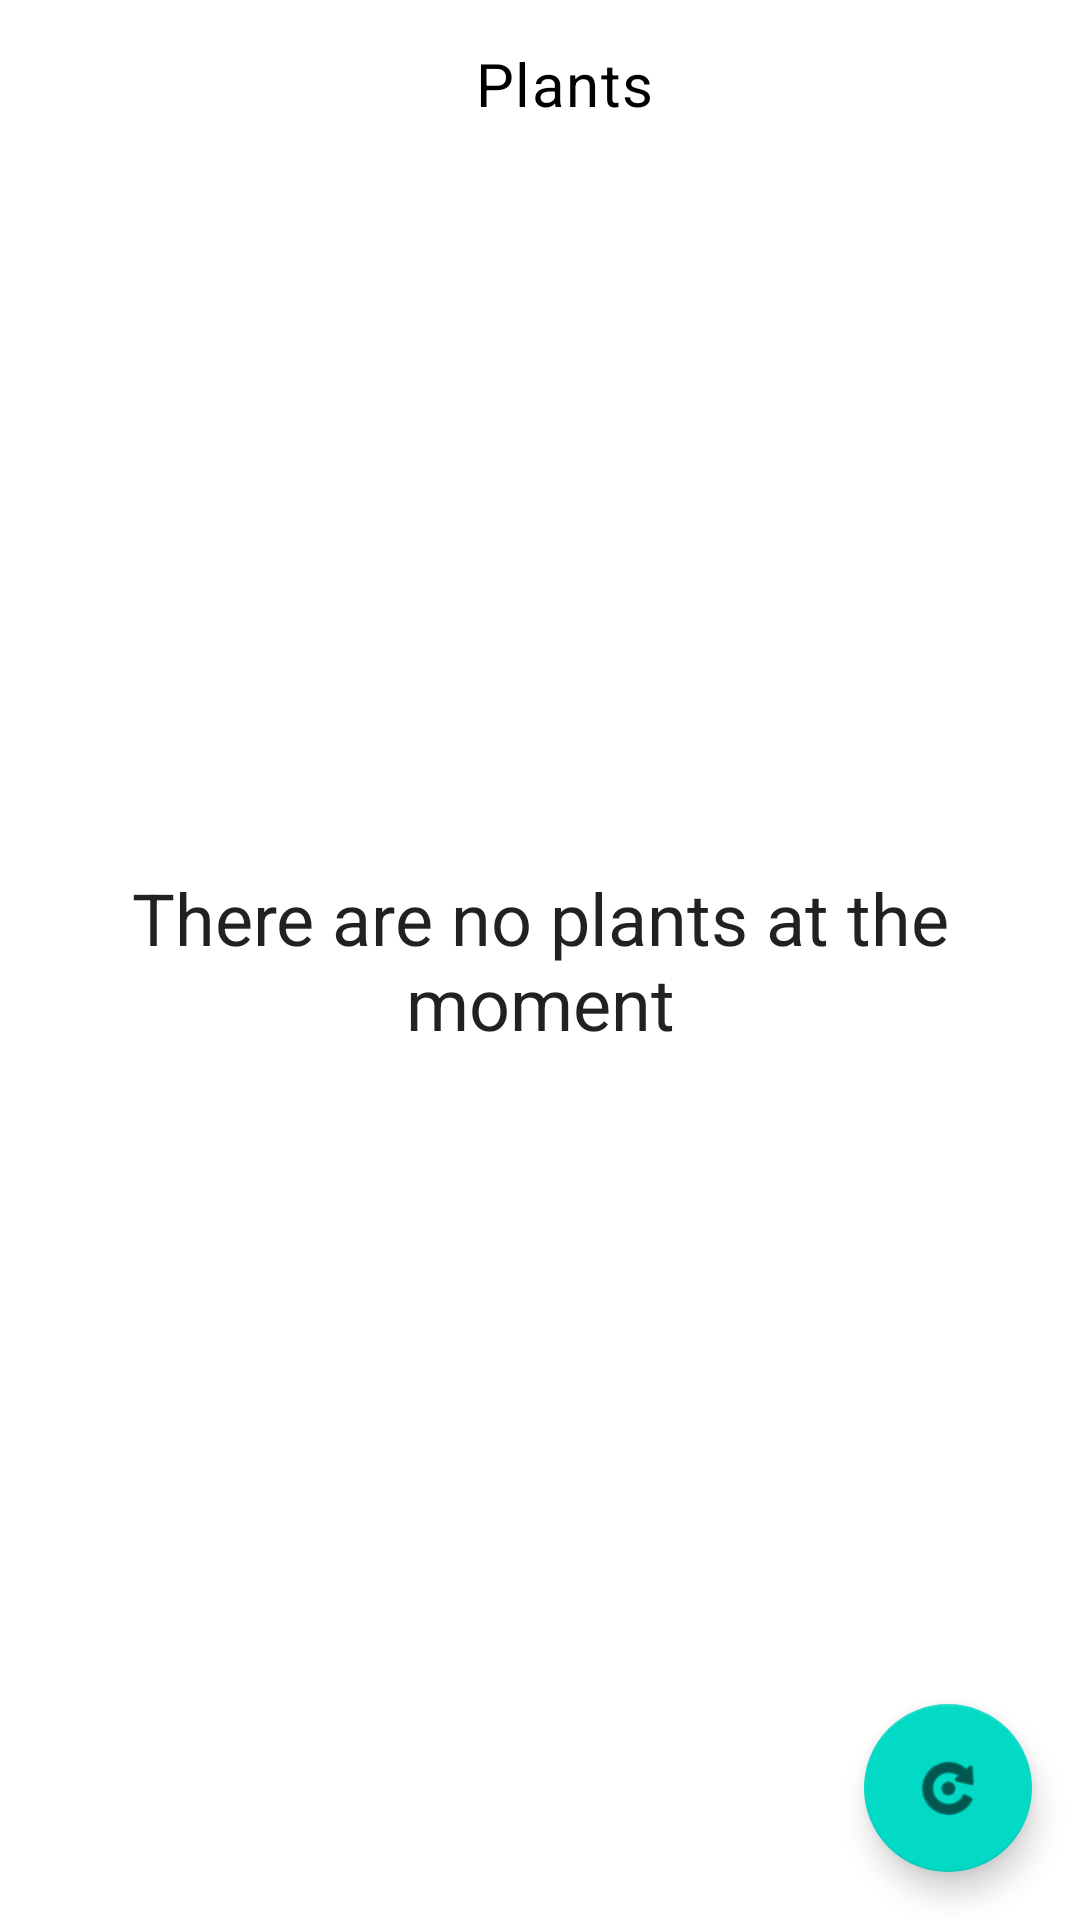

Android layout source for this screen:
<!-- AndroidManifest.xml: application theme Theme.Mviapp -->
<!-- res/layout/fragment_plants.xml -->
<?xml version="1.0" encoding="utf-8"?>
<androidx.coordinatorlayout.widget.CoordinatorLayout xmlns:android="http://schemas.android.com/apk/res/android"
    xmlns:app="http://schemas.android.com/apk/res-auto"
    xmlns:tools="http://schemas.android.com/tools"
    android:layout_width="match_parent"
    android:layout_height="match_parent"
    tools:context=".plants.PlantsFragment">

    <com.google.android.material.appbar.AppBarLayout
        android:id="@+id/app_bar"
        style="@style/AppBar.Default">

        <com.google.android.material.appbar.MaterialToolbar
            android:id="@+id/toolbar"
            style="@style/Toolbar.Default"
            app:layout_scrollFlags="scroll|enterAlways|snap">

            <TextView
                style="@style/TextView.Toolbar"
                android:layout_width="match_parent"
                android:layout_height="match_parent"
                android:text="Plants" />

        </com.google.android.material.appbar.MaterialToolbar>

    </com.google.android.material.appbar.AppBarLayout>

    <FrameLayout
        android:id="@+id/plants_empty_layout"
        android:layout_width="match_parent"
        android:layout_height="match_parent"
        android:padding="16dp">

        <TextView
            style="@style/TextAppearance.MaterialComponents.Headline5"
            android:layout_width="wrap_content"
            android:layout_height="wrap_content"
            android:layout_gravity="center"
            android:text="There are no plants at the moment"
            android:textAlignment="center" />

    </FrameLayout>

    <androidx.recyclerview.widget.RecyclerView
        android:id="@+id/plants_list_recyclerView"
        android:layout_width="match_parent"
        android:layout_height="match_parent"
        android:clipToPadding="false"
        app:layoutManager="androidx.recyclerview.widget.LinearLayoutManager"
        app:layout_behavior="com.google.android.material.appbar.AppBarLayout$ScrollingViewBehavior"
        tools:listitem="@layout/item_plant" />

    <com.google.android.material.floatingactionbutton.FloatingActionButton
        android:id="@+id/floating_action_button"
        android:layout_width="wrap_content"
        android:layout_height="wrap_content"
        android:layout_gravity="bottom|right"
        android:layout_margin="16dp"
        app:srcCompat="@android:drawable/ic_menu_rotate" />

</androidx.coordinatorlayout.widget.CoordinatorLayout>
<!-- res/layout/item_plant.xml (included above) -->
<?xml version="1.0" encoding="utf-8"?>
<androidx.constraintlayout.widget.ConstraintLayout
    xmlns:android="http://schemas.android.com/apk/res/android"
    xmlns:app="http://schemas.android.com/apk/res-auto"
    xmlns:tools="http://schemas.android.com/tools"
    android:layout_width="match_parent"
    android:layout_height="wrap_content"
    android:paddingStart="16dp"
    android:paddingEnd="16dp"
    android:paddingTop="12dp"
    android:paddingBottom="12dp"
    >

    <TextView
        android:id="@+id/plant_name_textView"
        android:layout_width="wrap_content"
        android:layout_height="wrap_content"
        app:layout_constraintBottom_toTopOf="@id/plant_description_textView"
        app:layout_constraintStart_toStartOf="parent"
        app:layout_constraintTop_toTopOf="parent"
        style="@style/TextAppearance.MaterialComponents.Overline"
        tools:text="Plant"
        />

    <TextView
        android:id="@+id/plant_description_textView"
        android:layout_width="wrap_content"
        android:layout_height="wrap_content"
        app:layout_constraintBottom_toBottomOf="parent"
        app:layout_constraintStart_toStartOf="parent"
        app:layout_constraintTop_toBottomOf="@id/plant_name_textView"
        tools:text="This is a plant"
        style="@style/TextAppearance.MaterialComponents.Subtitle1"
        />

</androidx.constraintlayout.widget.ConstraintLayout>
<!-- resources referenced by this layout -->
<resources>
  <style name="AppBar.Default" parent="Widget.MaterialComponents.AppBarLayout.Primary">
          <item name="android:layout_width">match_parent</item>
          <item name="android:layout_height">wrap_content</item>
          <item name="android:backgroundTint">@android:color/white</item>
          <item name="elevation">0dp</item>
      </style>
  <style name="TextView.Toolbar" parent="Widget.MaterialComponents.TextView">
          <item name="android:textSize">20sp</item>
          <item name="android:letterSpacing">0.025</item>
          <item name="android:textAlignment">center</item>
          <item name="android:textColor">@android:color/black</item>
      </style>
  <style name="Toolbar.Default" parent="Widget.MaterialComponents.Toolbar">
          <item name="android:layout_width">match_parent</item>
          <item name="android:layout_height">wrap_content</item>
          <item name="android:backgroundTint">@android:color/white</item>
      </style>
  <style name="Theme.Mviapp" parent="Theme.MaterialComponents.DayNight.DarkActionBar">
          
          <item name="colorPrimary">@color/purple_500</item>
          <item name="colorPrimaryVariant">@color/purple_700</item>
          <item name="colorOnPrimary">@color/white</item>
          
          <item name="colorSecondary">@color/teal_200</item>
          <item name="colorSecondaryVariant">@color/teal_700</item>
          <item name="colorOnSecondary">@color/black</item>
          
          <item name="android:statusBarColor" tools:targetApi="l">?attr/colorPrimaryVariant</item>
          
      </style>
  <!-- not gathered from this repository: default colours our renderer supplied (Android Studio template values) -->
  <color name="purple_500">#FF6200EE</color>
  <color name="purple_700">#FF3700B3</color>
  <color name="teal_200">#FF03DAC5</color>
  <color name="teal_700">#FF018786</color>
  <color name="black">#FF000000</color>
  <color name="white">#FFFFFFFF</color>
</resources>
